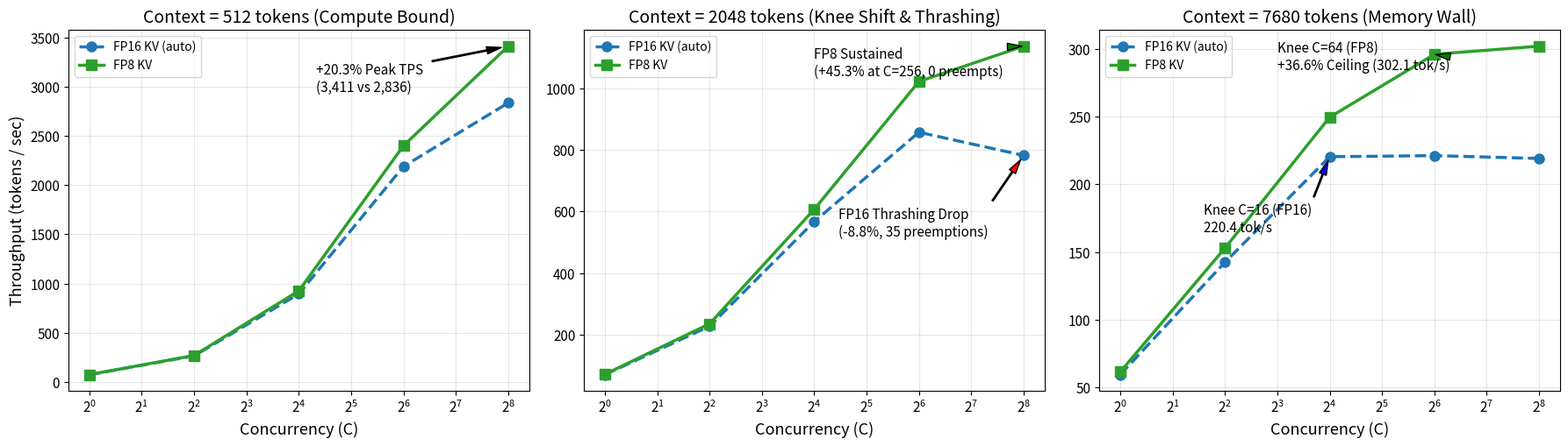
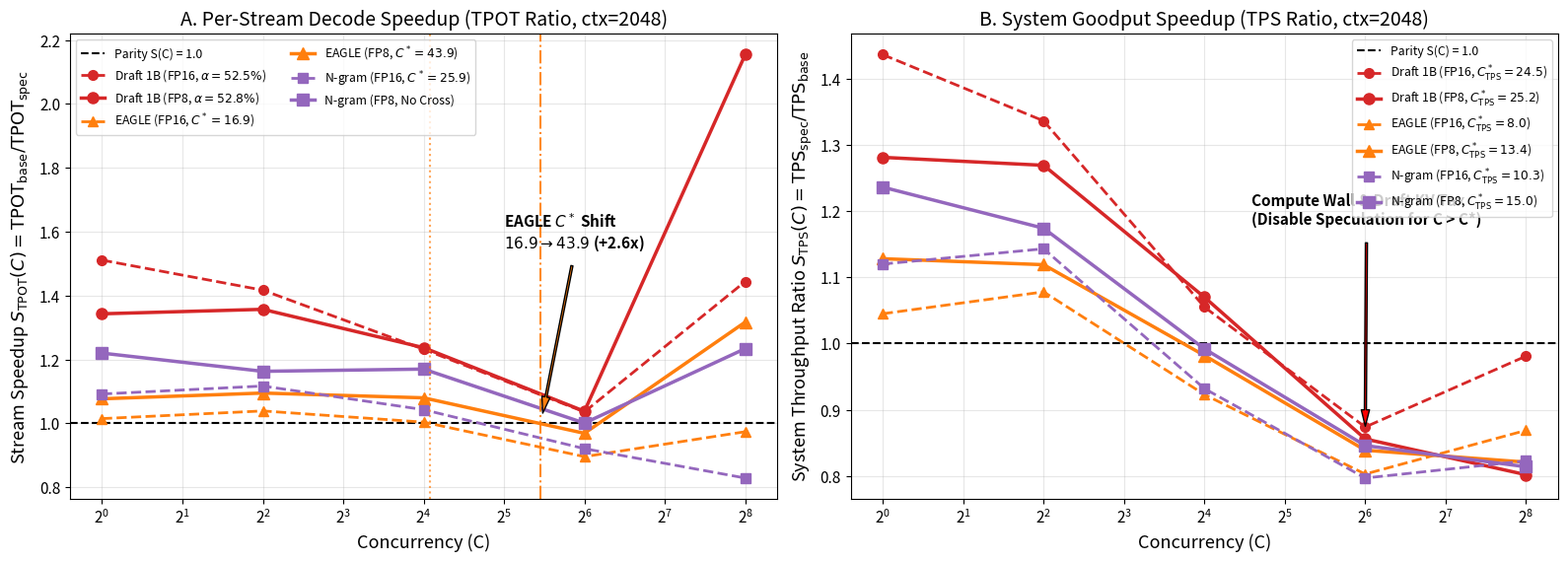
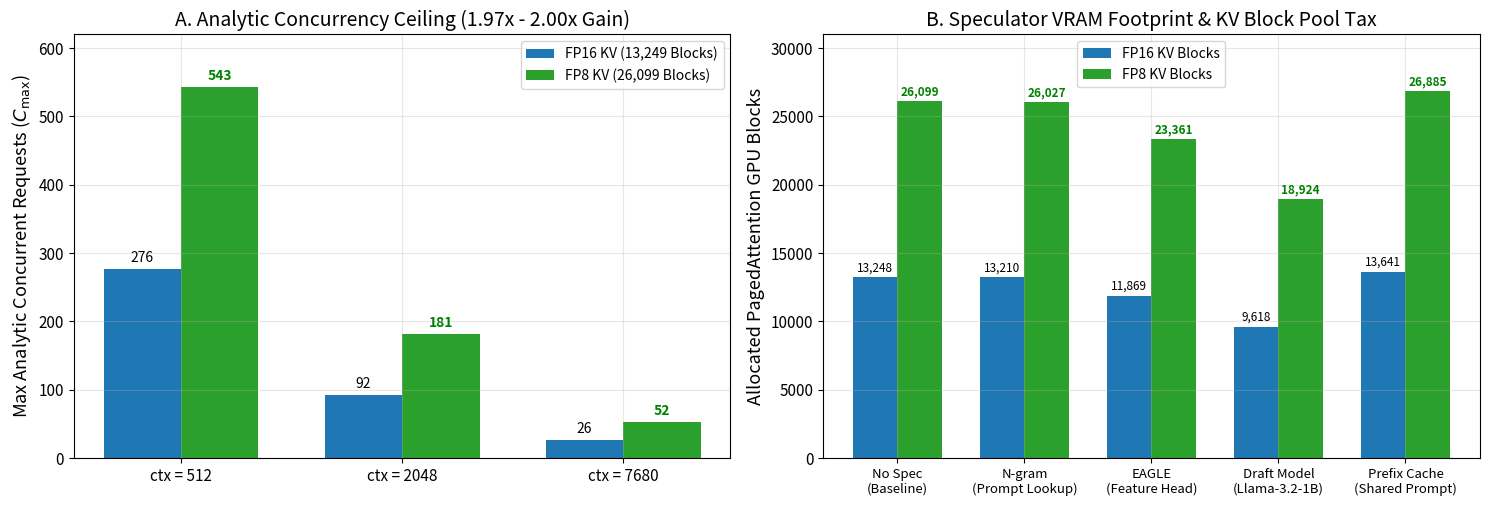
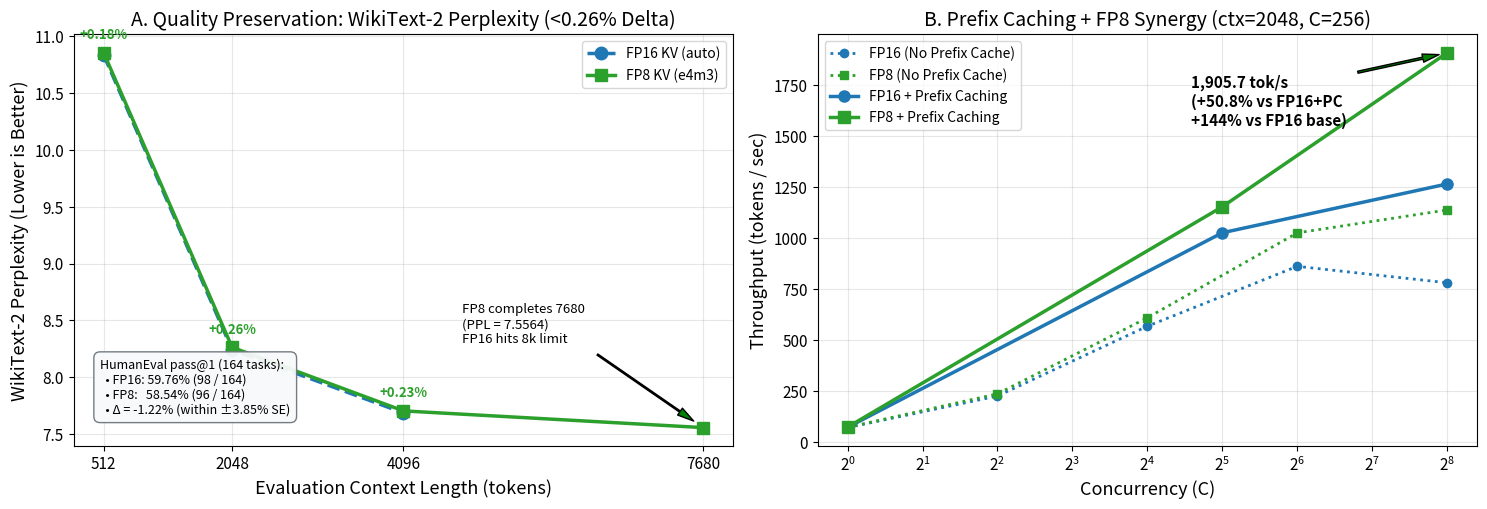

The matplotlib source for these figures, in order: (Note: this script raises an exception after producing the figures.)
"""
Generate publication-quality charts from the complete Vast.ai RTX PRO 5000 Blackwell benchmark data.
All data points match the exact median measurements in results_budget/results.jsonl and quality.jsonl.
"""

import shutil
import matplotlib
matplotlib.use("Agg")
import matplotlib.pyplot as plt
import numpy as np
from pathlib import Path

out_dir = Path("c:/coding/llm_serving/results_budget/report")
out_dir.mkdir(parents=True, exist_ok=True)
artifact_dir = Path(r"C:\Users\pantm\.gemini\antigravity\brain\87a0ce35-a3e8-4c43-8b04-b9d93ae5d821")

plt.rcParams.update({
    "font.size": 11,
    "axes.labelsize": 13,
    "axes.titlesize": 14,
    "xtick.labelsize": 11,
    "ytick.labelsize": 11,
    "legend.fontsize": 10,
    "figure.titlesize": 15,
    "figure.dpi": 300,
    "axes.grid": True,
    "grid.alpha": 0.3,
})

concurrency = [1, 4, 16, 64, 256]

# -------------------------------------------------------------
# Figure 1: Throughput vs Concurrency (FP16 vs FP8 Knee Shift)
# -------------------------------------------------------------
tps_fp16_512  = [74.2, 265.4, 894.8, 2189.6, 2835.6]
tps_fp8_512   = [75.0, 269.2, 925.9, 2400.5, 3411.5]

tps_fp16_2048 = [70.5, 227.7, 567.1, 857.2, 782.0]
tps_fp8_2048  = [71.7, 235.5, 607.1, 1021.9, 1136.5]

tps_fp16_7680 = [59.3, 142.4, 220.4, 221.2, 219.1]
tps_fp8_7680  = [61.4, 152.9, 249.6, 296.1, 302.1]

fig, axes = plt.subplots(1, 3, figsize=(18, 5.2), sharey=False)

# Subplot 1: Context 512
axes[0].plot(concurrency, tps_fp16_512, "o--", color="#1f77b4", linewidth=2.5, markersize=8, label="FP16 KV (auto)")
axes[0].plot(concurrency, tps_fp8_512, "s-", color="#2ca02c", linewidth=2.5, markersize=8, label="FP8 KV")
axes[0].set_xscale("log", base=2)
axes[0].set_title("Context = 512 tokens (Compute Bound)")
axes[0].set_xlabel("Concurrency (C)")
axes[0].set_ylabel("Throughput (tokens / sec)")
axes[0].legend(loc="upper left")
axes[0].annotate("+20.3% Peak TPS\n(3,411 vs 2,836)", xy=(256, 3411.5), xytext=(20, 2950),
                 arrowprops=dict(facecolor="black", shrink=0.08, width=1, headwidth=6))

# Subplot 2: Context 2048
axes[1].plot(concurrency, tps_fp16_2048, "o--", color="#1f77b4", linewidth=2.5, markersize=8, label="FP16 KV (auto)")
axes[1].plot(concurrency, tps_fp8_2048, "s-", color="#2ca02c", linewidth=2.5, markersize=8, label="FP8 KV")
axes[1].set_xscale("log", base=2)
axes[1].set_title("Context = 2048 tokens (Knee Shift & Thrashing)")
axes[1].set_xlabel("Concurrency (C)")
axes[1].legend(loc="upper left")
axes[1].annotate("FP16 Thrashing Drop\n(-8.8%, 35 preemptions)", xy=(256, 782.0), xytext=(22, 520),
                 arrowprops=dict(facecolor="red", shrink=0.08, width=1, headwidth=6))
axes[1].annotate("FP8 Sustained\n(+45.3% at C=256, 0 preempts)", xy=(256, 1136.5), xytext=(16, 1040),
                 arrowprops=dict(facecolor="green", shrink=0.08, width=1, headwidth=6))

# Subplot 3: Context 7680
axes[2].plot(concurrency, tps_fp16_7680, "o--", color="#1f77b4", linewidth=2.5, markersize=8, label="FP16 KV (auto)")
axes[2].plot(concurrency, tps_fp8_7680, "s-", color="#2ca02c", linewidth=2.5, markersize=8, label="FP8 KV")
axes[2].set_xscale("log", base=2)
axes[2].set_title("Context = 7680 tokens (Memory Wall)")
axes[2].set_xlabel("Concurrency (C)")
axes[2].legend(loc="upper left")
axes[2].annotate("Knee C=16 (FP16)\n220.4 tok/s", xy=(16, 220.4), xytext=(3, 165),
                 arrowprops=dict(facecolor="blue", shrink=0.08, width=1, headwidth=6))
axes[2].annotate("Knee C=64 (FP8)\n+36.6% Ceiling (302.1 tok/s)", xy=(64, 296.1), xytext=(8, 285),
                 arrowprops=dict(facecolor="green", shrink=0.08, width=1, headwidth=6))

plt.tight_layout()
f1 = out_dir / "figure1_kv_throughput_knee.png"
plt.savefig(f1)
plt.close()

# -------------------------------------------------------------
# Figure 2: Speculative Decoding Crossover C* (Dual View: TPOT vs System TPS)
# -------------------------------------------------------------
fig, axes = plt.subplots(1, 2, figsize=(16, 5.8), sharey=False)

# Panel A: Active Per-Token Speedup S_TPOT(C) = TPOT_base / TPOT_spec (FP16 vs FP8)
s_tpot_draft_fp16 = [1.511, 1.417, 1.232, 1.036, 1.444]
s_tpot_eagle_fp16 = [1.015, 1.039, 1.004, 0.896, 0.974]
s_tpot_ngram_fp16 = [1.092, 1.117, 1.043, 0.921, 0.829]

s_tpot_draft_fp8  = [1.343, 1.357, 1.237, 1.038, 2.154]
s_tpot_eagle_fp8  = [1.077, 1.095, 1.080, 0.969, 1.317]
s_tpot_ngram_fp8  = [1.220, 1.163, 1.170, 1.001, 1.234]

axes[0].axhline(1.0, color="black", linestyle="--", linewidth=1.5, label="Parity S(C) = 1.0")
axes[0].plot(concurrency, s_tpot_draft_fp16, "o--", color="#d62728", lw=2, ms=7, label=r"Draft 1B (FP16, $\alpha=52.5\%$)")
axes[0].plot(concurrency, s_tpot_draft_fp8,  "o-",  color="#d62728", lw=2.5, ms=8, label=r"Draft 1B (FP8, $\alpha=52.8\%$)")
axes[0].plot(concurrency, s_tpot_eagle_fp16, "^--", color="#ff7f0e", lw=2, ms=7, label=r"EAGLE (FP16, $C^*=16.9$)")
axes[0].plot(concurrency, s_tpot_eagle_fp8,  "^-",  color="#ff7f0e", lw=2.5, ms=8, label=r"EAGLE (FP8, $C^*=43.9$)")
axes[0].plot(concurrency, s_tpot_ngram_fp16, "s--", color="#9467bd", lw=2, ms=7, label=r"N-gram (FP16, $C^*=25.9$)")
axes[0].plot(concurrency, s_tpot_ngram_fp8,  "s-",  color="#9467bd", lw=2.5, ms=8, label=r"N-gram (FP8, No Cross)")

axes[0].axvline(16.9, color="#ff7f0e", linestyle=":", alpha=0.7)
axes[0].axvline(43.9, color="#ff7f0e", linestyle="-.", alpha=0.9)
axes[0].annotate(r"EAGLE $C^*$ Shift" + "\n" + r"$16.9 \rightarrow 43.9$ (+2.6x)",
                 xy=(43.9, 1.0), xytext=(32, 1.55),
                 arrowprops=dict(facecolor="#ff7f0e", shrink=0.06, width=1.5, headwidth=6),
                 fontweight="bold")
axes[0].set_xscale("log", base=2)
axes[0].set_xlabel("Concurrency (C)")
axes[0].set_ylabel(r"Stream Speedup $S_{\mathrm{TPOT}}(C) = \mathrm{TPOT}_{\mathrm{base}} / \mathrm{TPOT}_{\mathrm{spec}}$")
axes[0].set_title("A. Per-Stream Decode Speedup (TPOT Ratio, ctx=2048)")
axes[0].legend(loc="upper left", ncol=2, fontsize=8.8)

# Panel B: System Throughput Speedup S_TPS(C) = TPS_spec / TPS_base
s_tps_draft_fp16 = [1.436, 1.336, 1.055, 0.874, 0.981]
s_tps_eagle_fp16 = [1.045, 1.078, 0.923, 0.803, 0.869]
s_tps_ngram_fp16 = [1.120, 1.143, 0.932, 0.797, 0.823]

s_tps_draft_fp8  = [1.281, 1.269, 1.070, 0.856, 0.802]
s_tps_eagle_fp8  = [1.128, 1.119, 0.982, 0.839, 0.821]
s_tps_ngram_fp8  = [1.236, 1.174, 0.992, 0.846, 0.814]

axes[1].axhline(1.0, color="black", linestyle="--", linewidth=1.5, label="Parity S(C) = 1.0")
axes[1].plot(concurrency, s_tps_draft_fp16, "o--", color="#d62728", lw=2, ms=7, label=r"Draft 1B (FP16, $C^*_{\mathrm{TPS}}=24.5$)")
axes[1].plot(concurrency, s_tps_draft_fp8,  "o-",  color="#d62728", lw=2.5, ms=8, label=r"Draft 1B (FP8, $C^*_{\mathrm{TPS}}=25.2$)")
axes[1].plot(concurrency, s_tps_eagle_fp16, "^--", color="#ff7f0e", lw=2, ms=7, label=r"EAGLE (FP16, $C^*_{\mathrm{TPS}}=8.0$)")
axes[1].plot(concurrency, s_tps_eagle_fp8,  "^-",  color="#ff7f0e", lw=2.5, ms=8, label=r"EAGLE (FP8, $C^*_{\mathrm{TPS}}=13.4$)")
axes[1].plot(concurrency, s_tps_ngram_fp16, "s--", color="#9467bd", lw=2, ms=7, label=r"N-gram (FP16, $C^*_{\mathrm{TPS}}=10.3$)")
axes[1].plot(concurrency, s_tps_ngram_fp8,  "s-",  color="#9467bd", lw=2.5, ms=8, label=r"N-gram (FP8, $C^*_{\mathrm{TPS}}=15.0$)")

axes[1].annotate("Compute Wall & Draft KV Tax\n(Disable Speculation for C > C*)",
                 xy=(64, 0.856), xytext=(24, 1.18),
                 arrowprops=dict(facecolor="red", shrink=0.06, width=1.5, headwidth=6),
                 fontweight="bold")
axes[1].set_xscale("log", base=2)
axes[1].set_xlabel("Concurrency (C)")
axes[1].set_ylabel(r"System Throughput Ratio $S_{\mathrm{TPS}}(C) = \mathrm{TPS}_{\mathrm{spec}} / \mathrm{TPS}_{\mathrm{base}}$")
axes[1].set_title("B. System Goodput Speedup (TPS Ratio, ctx=2048)")
axes[1].legend(loc="upper right", ncol=1, fontsize=8.8)

plt.tight_layout()
f2 = out_dir / "figure2_speculative_crossover.png"
plt.savefig(f2)
plt.close()

# -------------------------------------------------------------
# Figure 3: KV Pool Memory Capacity & Speculator KV Block Tax
# -------------------------------------------------------------
fig, axes = plt.subplots(1, 2, figsize=(15, 5.2))

contexts = ["ctx = 512", "ctx = 2048", "ctx = 7680"]
analytic_fp16 = [276, 92, 26]
analytic_fp8  = [543, 181, 52]

x = np.arange(len(contexts))
width = 0.35
r1 = axes[0].bar(x - width/2, analytic_fp16, width, label="FP16 KV (13,249 Blocks)", color="#1f77b4")
r2 = axes[0].bar(x + width/2, analytic_fp8,  width, label="FP8 KV (26,099 Blocks)",  color="#2ca02c")
axes[0].set_ylabel("Max Analytic Concurrent Requests ($C_{\\max}$)")
axes[0].set_title("A. Analytic Concurrency Ceiling (1.97x - 2.00x Gain)")
axes[0].set_xticks(x, contexts)
axes[0].set_ylim(0, 620)
axes[0].legend()
for p in r1:
    axes[0].annotate(f"{p.get_height()}", (p.get_x() + p.get_width()/2., p.get_height()),
                     ha="center", va="bottom", fontsize=10, xytext=(0, 3), textcoords="offset points")
for p in r2:
    axes[0].annotate(f"{p.get_height()}", (p.get_x() + p.get_width()/2., p.get_height()),
                     ha="center", va="bottom", fontsize=10, xytext=(0, 3), textcoords="offset points", color="green", weight="bold")

# Panel B: KV Block Pool Allocation across Speculators (at ctx=2048)
spec_labels = ["No Spec\n(Baseline)", "N-gram\n(Prompt Lookup)", "EAGLE\n(Feature Head)", "Draft Model\n(Llama-3.2-1B)", "Prefix Cache\n(Shared Prompt)"]
blocks_fp16 = [13248, 13210, 11869, 9618, 13641]
blocks_fp8  = [26099, 26027, 23361, 18924, 26885]

x2 = np.arange(len(spec_labels))
b1 = axes[1].bar(x2 - width/2, blocks_fp16, width, label="FP16 KV Blocks", color="#1f77b4")
b2 = axes[1].bar(x2 + width/2, blocks_fp8,  width, label="FP8 KV Blocks",  color="#2ca02c")
axes[1].set_ylabel("Allocated PagedAttention GPU Blocks")
axes[1].set_title("B. Speculator VRAM Footprint & KV Block Pool Tax")
axes[1].set_xticks(x2, spec_labels, fontsize=9.5)
axes[1].set_ylim(0, 31000)
axes[1].legend()
for p in b1:
    axes[1].annotate(f"{p.get_height():,}", (p.get_x() + p.get_width()/2., p.get_height()),
                     ha="center", va="bottom", fontsize=8.5, xytext=(0, 2), textcoords="offset points")
for p in b2:
    axes[1].annotate(f"{p.get_height():,}", (p.get_x() + p.get_width()/2., p.get_height()),
                     ha="center", va="bottom", fontsize=8.5, xytext=(0, 2), textcoords="offset points", color="green", weight="bold")

plt.tight_layout()
f3 = out_dir / "figure3_kv_capacity_gain.png"
plt.savefig(f3)
plt.close()

# -------------------------------------------------------------
# Figure 4: Quality (Perplexity) & Prefix Caching Synergy
# -------------------------------------------------------------
fig, axes = plt.subplots(1, 2, figsize=(15, 5.2))

ctx_q_fp16 = [512, 2048, 4096]
ppl_fp16   = [10.8357, 8.2412, 7.6858]
ctx_q_fp8  = [512, 2048, 4096, 7680]
ppl_fp8    = [10.8548, 8.2629, 7.7034, 7.5564]

axes[0].plot(ctx_q_fp16, ppl_fp16, "o--", color="#1f77b4", lw=2.5, ms=9, label="FP16 KV (auto)")
axes[0].plot(ctx_q_fp8,  ppl_fp8,  "s-",  color="#2ca02c", lw=2.5, ms=8, label="FP8 KV (e4m3)")
axes[0].set_xlabel("Evaluation Context Length (tokens)")
axes[0].set_ylabel("WikiText-2 Perplexity (Lower is Better)")
axes[0].set_title("A. Quality Preservation: WikiText-2 Perplexity (<0.26% Delta)")
axes[0].set_xticks([512, 2048, 4096, 7680])
axes[0].legend()
for c, p16, p8 in zip(ctx_q_fp16, ppl_fp16, ppl_fp8[:3]):
    pct = 100.0 * (p8 - p16) / p16
    axes[0].annotate(f"+{pct:.2f}%", xy=(c, p8), xytext=(0, 10), textcoords="offset points",
                     ha="center", fontsize=9.5, fontweight="bold", color="#2ca02c")
axes[0].annotate("FP8 completes 7680\n(PPL = 7.5564)\nFP16 hits 8k limit", xy=(7680, 7.5564), xytext=(4800, 8.3),
                 arrowprops=dict(facecolor="green", shrink=0.08, width=1, headwidth=6), fontsize=9.5)
axes[0].text(0.04, 0.08, "HumanEval pass@1 (164 tasks):\n  • FP16: 59.76% (98 / 164)\n  • FP8:   58.54% (96 / 164)\n  • Δ = -1.22% (within ±3.85% SE)",
             transform=axes[0].transAxes, fontsize=9,
             bbox=dict(boxstyle="round,pad=0.5", facecolor="#f8f9fa", edgecolor="#6c757d", alpha=0.95))

# Panel B: Prefix Caching Throughput Synergy (Stage 5 vs Stage 1/3 at ctx=2048)
c_pc = [1, 32, 256]
tps_pc_fp16 = [72.0, 1024.7, 1263.7]
tps_pc_fp8  = [73.2, 1152.1, 1905.7]
c_nopc = [1, 4, 16, 64, 256]
tps_nopc_fp16 = [70.7, 225.3, 567.1, 860.4, 779.9]
tps_nopc_fp8  = [72.0, 236.1, 608.5, 1024.2, 1136.4]

axes[1].plot(c_nopc, tps_nopc_fp16, "o:", color="#1f77b4", lw=2, ms=6, label="FP16 (No Prefix Cache)")
axes[1].plot(c_nopc, tps_nopc_fp8,  "s:", color="#2ca02c", lw=2, ms=6, label="FP8 (No Prefix Cache)")
axes[1].plot(c_pc,   tps_pc_fp16,   "o-", color="#1f77b4", lw=2.5, ms=8, label="FP16 + Prefix Caching")
axes[1].plot(c_pc,   tps_pc_fp8,    "s-", color="#2ca02c", lw=2.5, ms=8, label="FP8 + Prefix Caching")
axes[1].set_xscale("log", base=2)
axes[1].set_xlabel("Concurrency (C)")
axes[1].set_ylabel("Throughput (tokens / sec)")
axes[1].set_title("B. Prefix Caching + FP8 Synergy (ctx=2048, C=256)")
axes[1].legend(loc="upper left")
axes[1].annotate("1,905.7 tok/s\n(+50.8% vs FP16+PC\n+144% vs FP16 base)",
                 xy=(256, 1905.7), xytext=(24, 1550),
                 arrowprops=dict(facecolor="green", shrink=0.08, width=1.5, headwidth=6),
                 fontweight="bold")

plt.tight_layout()
f4 = out_dir / "figure4_quality_and_prefix_synergy.png"
plt.savefig(f4)
plt.close()

for f in [f1, f2, f3, f4]:
    shutil.copy2(f, artifact_dir / f.name)

print("All 4 publication figures generated and copied to artifacts!")
